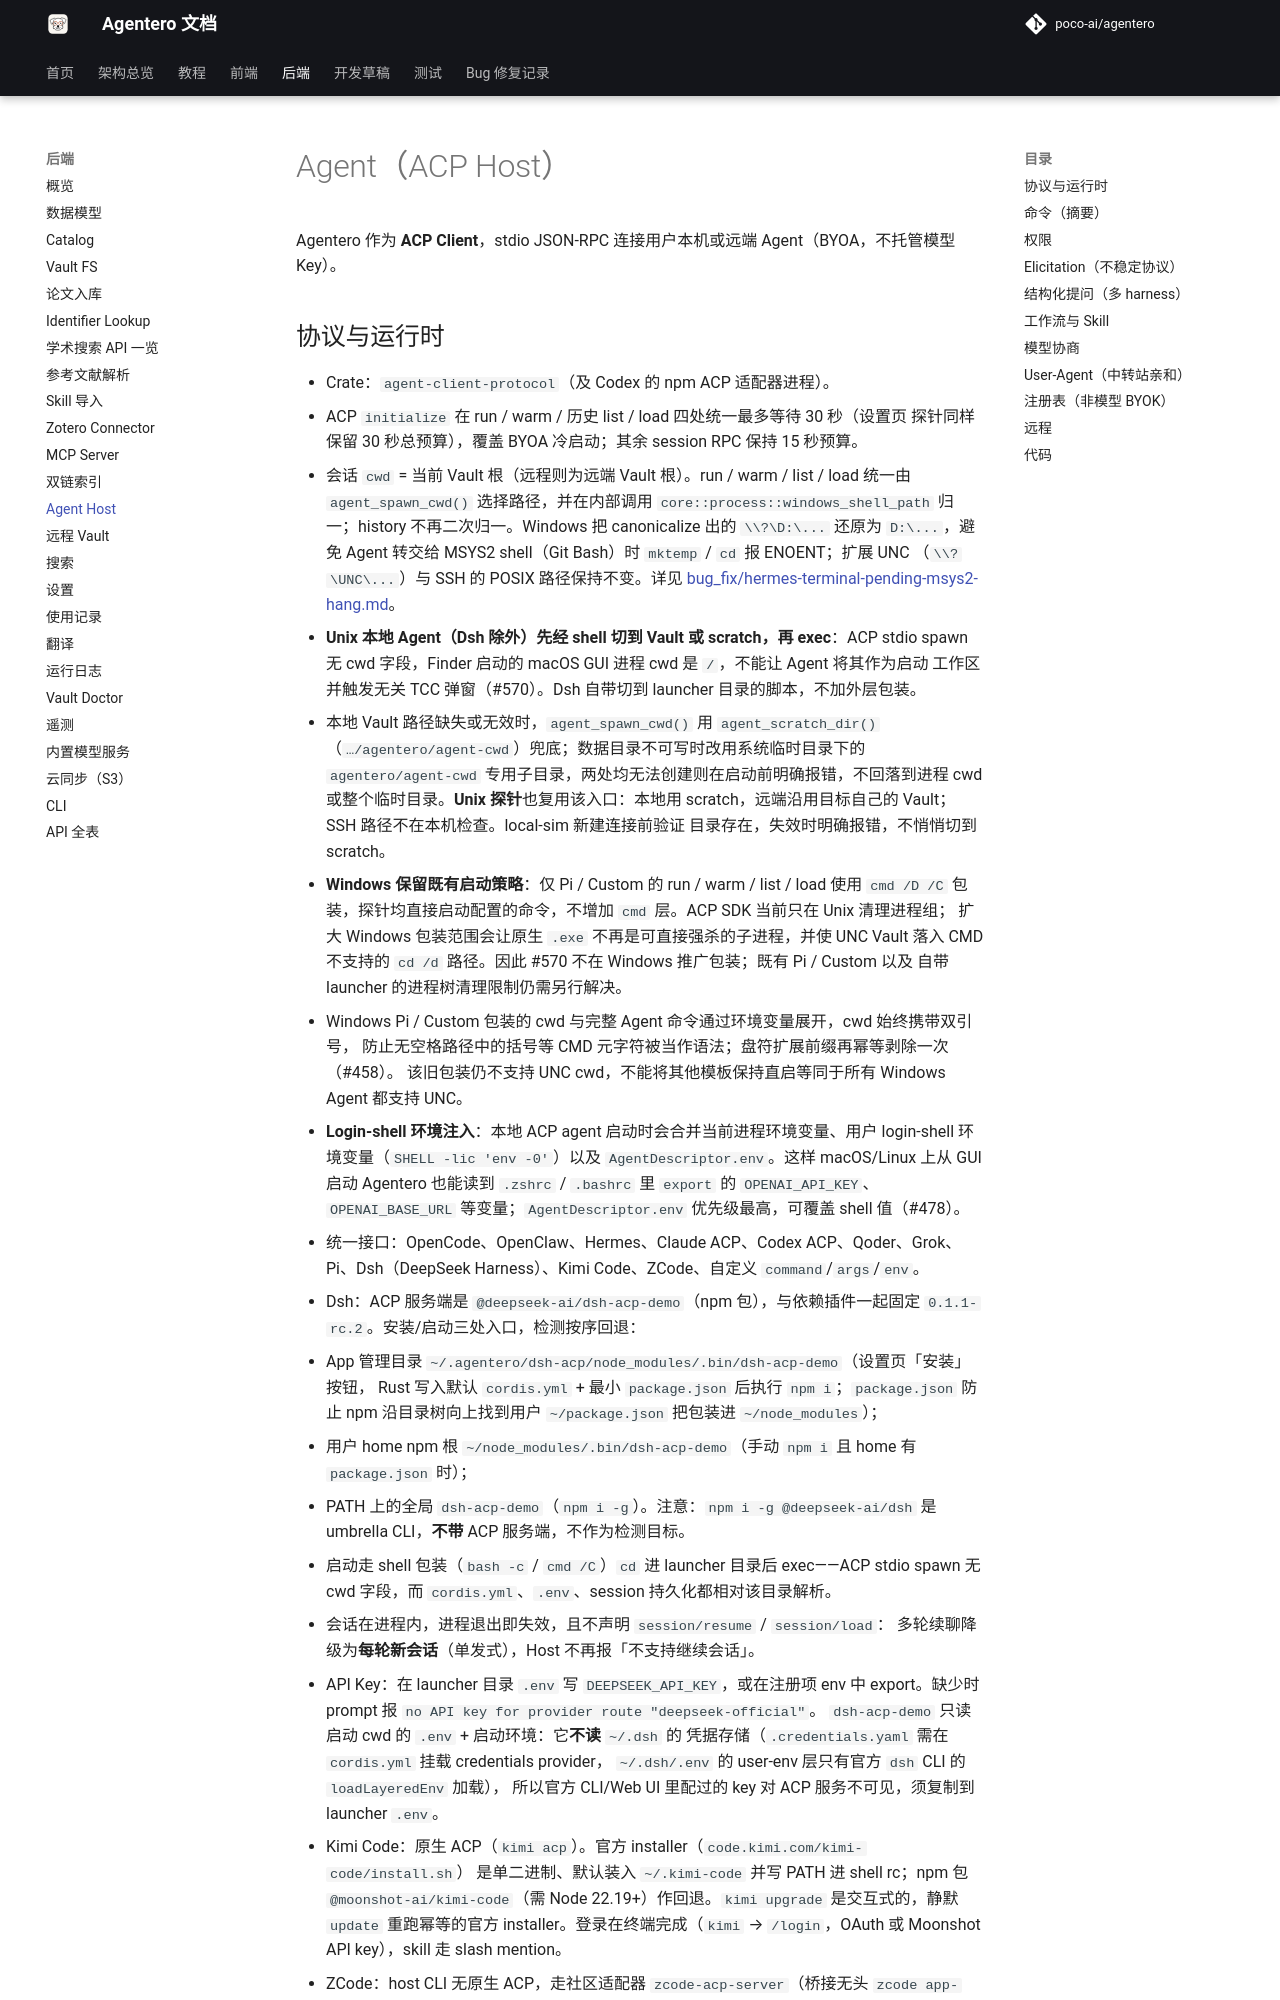

repository: byy-yby/Agentero · page: backend/agent/index.html · generator: mkdocs

# Agent（ACP Host）

Agentero 作为 **ACP Client**，stdio JSON-RPC 连接用户本机或远端 Agent（BYOA，不托管模型 Key）。

## 协议与运行时

- Crate：`agent-client-protocol`（及 Codex 的 npm ACP 适配器进程）。
- ACP `initialize` 在 run / warm / 历史 list / load 四处统一最多等待 30 秒（设置页
  探针同样保留 30 秒总预算），覆盖 BYOA 冷启动；其余 session RPC 保持 15 秒预算。
- 会话 `cwd` = 当前 Vault 根（远程则为远端 Vault 根）。run / warm / list / load
  统一由 `agent_spawn_cwd()` 选择路径，并在内部调用 `core::process::windows_shell_path` 归一；history
  不再二次归一。Windows 把 canonicalize 出的 `\\?\D:\...` 还原为 `D:\...`，避免 Agent
  转交给 MSYS2 shell（Git Bash）时 `mktemp` / `cd` 报 ENOENT；扩展 UNC
  （`\\?\UNC\...`）与 SSH 的 POSIX 路径保持不变。详见
  [bug_fix/hermes-terminal-pending-msys2-hang.md](../bug_fix/hermes-terminal-pending-msys2-hang.md)。
- **Unix 本地 Agent（Dsh 除外）先经 shell 切到 Vault 或 scratch，再 exec**：ACP stdio
  spawn 无 cwd 字段，Finder 启动的 macOS GUI 进程 cwd 是 `/`，不能让 Agent 将其作为启动
  工作区并触发无关 TCC 弹窗（#570）。Dsh 自带切到 launcher 目录的脚本，不加外层包装。
- 本地 Vault 路径缺失或无效时，`agent_spawn_cwd()` 用 `agent_scratch_dir()`
  （`…/agentero/agent-cwd`）兜底；数据目录不可写时改用系统临时目录下的
  `agentero/agent-cwd` 专用子目录，两处均无法创建则在启动前明确报错，不回落到进程 cwd
  或整个临时目录。**Unix 探针**也复用该入口：本地用
  scratch，远端沿用目标自己的 Vault；SSH 路径不在本机检查。local-sim 新建连接前验证
  目录存在，失效时明确报错，不悄悄切到 scratch。
- **Windows 保留既有启动策略**：仅 Pi / Custom 的 run / warm / list / load 使用 `cmd /D /C`
  包装，探针均直接启动配置的命令，不增加 `cmd` 层。ACP SDK 当前只在 Unix 清理进程组；
  扩大 Windows 包装范围会让原生 `.exe` 不再是可直接强杀的子进程，并使 UNC Vault 落入
  CMD 不支持的 `cd /d` 路径。因此 #570 不在 Windows 推广包装；既有 Pi / Custom 以及
  自带 launcher 的进程树清理限制仍需另行解决。
- Windows Pi / Custom 包装的 cwd 与完整 Agent 命令通过环境变量展开，cwd 始终携带双引号，
  防止无空格路径中的括号等 CMD 元字符被当作语法；盘符扩展前缀再幂等剥除一次（#458）。
  该旧包装仍不支持 UNC cwd，不能将其他模板保持直启等同于所有 Windows Agent 都支持 UNC。
- **Login-shell 环境注入**：本地 ACP agent 启动时会合并当前进程环境变量、用户 login-shell
  环境变量（`SHELL -lic 'env -0'`）以及 `AgentDescriptor.env`。这样 macOS/Linux 上从
  GUI 启动 Agentero 也能读到 `.zshrc` / `.bashrc` 里 `export` 的 `OPENAI_API_KEY`、
  `OPENAI_BASE_URL` 等变量；`AgentDescriptor.env` 优先级最高，可覆盖 shell 值（#478）。
- 统一接口：OpenCode、OpenClaw、Hermes、Claude ACP、Codex ACP、Qoder、Grok、Pi、Dsh（DeepSeek Harness）、Kimi Code、ZCode、自定义 `command`/`args`/`env`。
- Dsh：ACP 服务端是 `@deepseek-ai/dsh-acp-demo`（npm 包），与依赖插件一起固定
  `0.1.1-rc.2`。安装/启动三处入口，检测按序回退：
  1. App 管理目录 `~/.agentero/dsh-acp/node_modules/.bin/dsh-acp-demo`（设置页「安装」按钮，
     Rust 写入默认 `cordis.yml` + 最小 `package.json` 后执行 `npm i`；`package.json`
     防止 npm 沿目录树向上找到用户 `~/package.json` 把包装进 `~/node_modules`）；
  2. 用户 home npm 根 `~/node_modules/.bin/dsh-acp-demo`（手动 `npm i` 且 home 有
     `package.json` 时）；
  3. PATH 上的全局 `dsh-acp-demo`（`npm i -g`）。注意：`npm i -g @deepseek-ai/dsh`
     是 umbrella CLI，**不带** ACP 服务端，不作为检测目标。
  - 启动走 shell 包装（`bash -c` / `cmd /C`）`cd` 进 launcher 目录后 exec——ACP stdio
    spawn 无 cwd 字段，而 `cordis.yml`、`.env`、session 持久化都相对该目录解析。
  - 会话在进程内，进程退出即失效，且不声明 `session/resume` / `session/load`：
    多轮续聊降级为**每轮新会话**（单发式），Host 不再报「不支持继续会话」。
  - API Key：在 launcher 目录 `.env` 写 `DEEPSEEK_API_KEY`，或在注册项 env 中
    export。缺少时 prompt 报 `no API key for provider route "deepseek-official"`。
    `dsh-acp-demo` 只读启动 cwd 的 `.env` + 启动环境：它**不读** `~/.dsh` 的
    凭据存储（`.credentials.yaml` 需在 `cordis.yml` 挂载 credentials provider，
    `~/.dsh/.env` 的 user-env 层只有官方 `dsh` CLI 的 `loadLayeredEnv` 加载），
    所以官方 CLI/Web UI 里配过的 key 对 ACP 服务不可见，须复制到 launcher `.env`。
- Kimi Code：原生 ACP（`kimi acp`）。官方 installer（`code.kimi.com/kimi-code/install.sh`）
  是单二进制、默认装入 `~/.kimi-code` 并写 PATH 进 shell rc；npm 包
  `@moons
